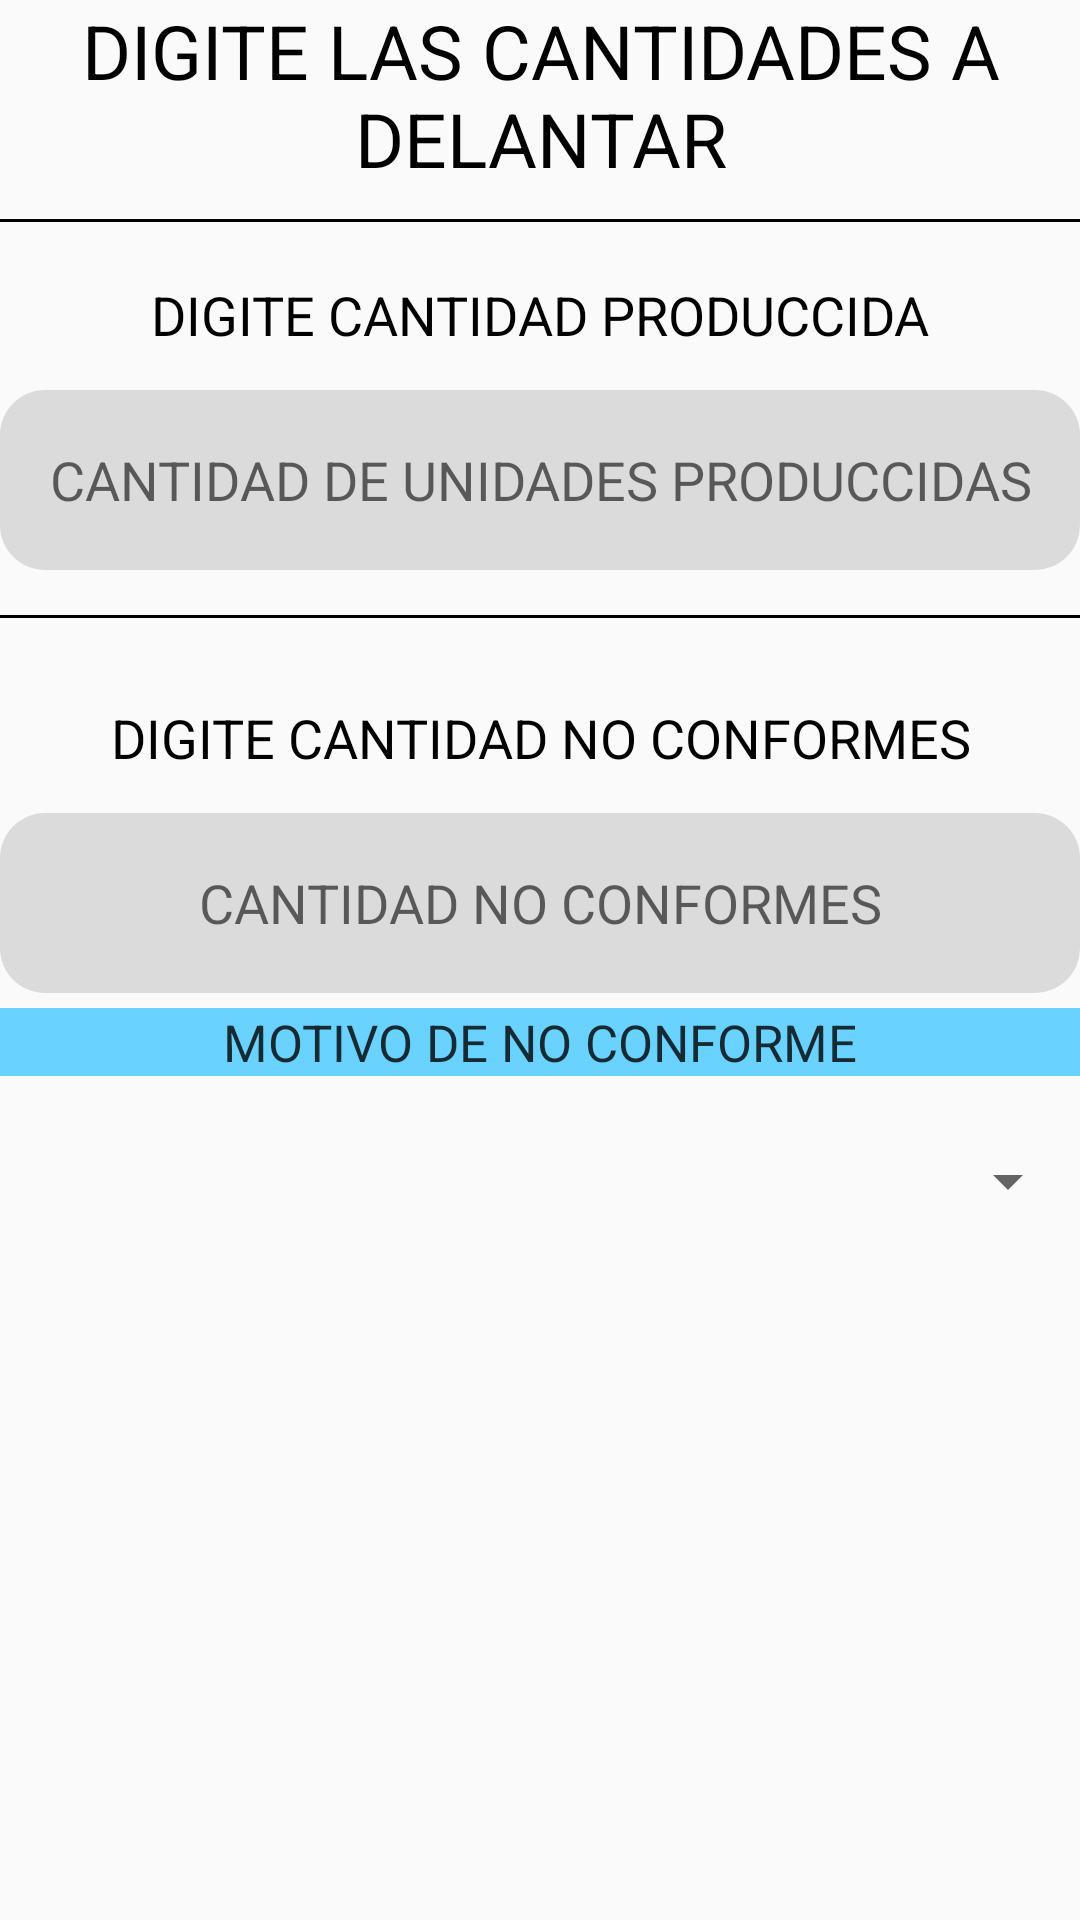

Layout XML and referenced resources for this Android screen:
<!-- AndroidManifest.xml: application theme AppTheme -->
<!-- res/layout/aplazar_produccion.xml -->
<?xml version="1.0" encoding="utf-8"?>
<RelativeLayout xmlns:android="http://schemas.android.com/apk/res/android"
    xmlns:tools="http://schemas.android.com/tools"
    android:layout_width="match_parent"
    android:layout_height="match_parent">


    <LinearLayout
        android:layout_width="match_parent"
        android:layout_height="wrap_content"
        android:orientation="vertical"
        android:weightSum="12"
        tools:ignore="UselessParent">

        <LinearLayout
            android:layout_width="match_parent"
            android:layout_height="80dp"
            android:orientation="vertical"
            android:weightSum="12"
            tools:ignore="ExtraText">

            <TextView
                android:layout_width="match_parent"
                android:layout_height="wrap_content"
                android:gravity="center"
                android:text="DIGITE LAS CANTIDADES A DELANTAR"
                android:textColor="#000000"
                android:textSize="25sp" />
            +

            <TextView
                android:layout_width="match_parent"
                android:layout_height="1dp"
                android:layout_marginVertical="10dp"
                android:background="#000" />
        </LinearLayout>

        <TextView
            android:layout_width="match_parent"
            android:layout_height="50dp"
            android:gravity="center"
            android:text="DIGITE CANTIDAD PRODUCCIDA"
            android:textColor="#000000"
            android:textSize="18sp" />

        <EditText
            android:id="@+id/digicantidad"
            android:layout_width="match_parent"
            android:layout_height="60dp"
            android:background="@drawable/items"
            android:ems="10"
            android:gravity="center"
            android:hint="CANTIDAD DE UNIDADES PRODUCCIDAS"
            android:inputType="number" />

        <TextView
            android:layout_width="match_parent"
            android:layout_height="1dp"
            android:layout_marginVertical="15dp"
            android:background="#000" />

        <TextView
            android:layout_width="match_parent"
            android:layout_height="50dp"
            android:gravity="center"
            android:text="DIGITE CANTIDAD NO CONFORMES"
            android:textColor="#000000"
            android:textSize="18sp" />

        <EditText
            android:id="@+id/fallas"
            android:layout_width="match_parent"
            android:layout_height="60dp"
            android:background="@drawable/items"
            android:ems="10"
            android:gravity="center"
            android:hint="CANTIDAD NO CONFORMES"
            android:inputType="number" />

        <TextView
            android:layout_width="match_parent"
            android:layout_height="wrap_content"
            android:layout_marginVertical="5dp"
            android:background="#69D2FF"
            android:gravity="center"
            android:text="MOTIVO DE NO CONFORME"
            android:textColor="#c000"
            android:textSize="17sp" />

        <Spinner
            android:id="@+id/spinner2"
            android:layout_width="match_parent"
            android:layout_height="60dp" />

    </LinearLayout>
</RelativeLayout>
<!-- resources referenced by this layout -->
<resources>
  <!-- drawable items (drawable) -->
  <?xml version="1.0" encoding="utf-8"?>
  <shape xmlns:android="http://schemas.android.com/apk/res/android">
      <solid android:color="#DBDBDB" />
      <corners android:radius="15dp" />
  </shape>
  <style name="AppTheme" parent="Theme.AppCompat.Light.DarkActionBar">
          
          <item name="colorPrimary">@color/colorAzulCRO</item>
          <item name="colorPrimaryDark">@color/colorAzulCRO</item>
          <item name="colorAccent">@color/colorAccent</item>
      </style>
  <color name="colorAzulCRO">#2196F3</color>
  <color name="colorAccent">#D81B60</color>
</resources>
